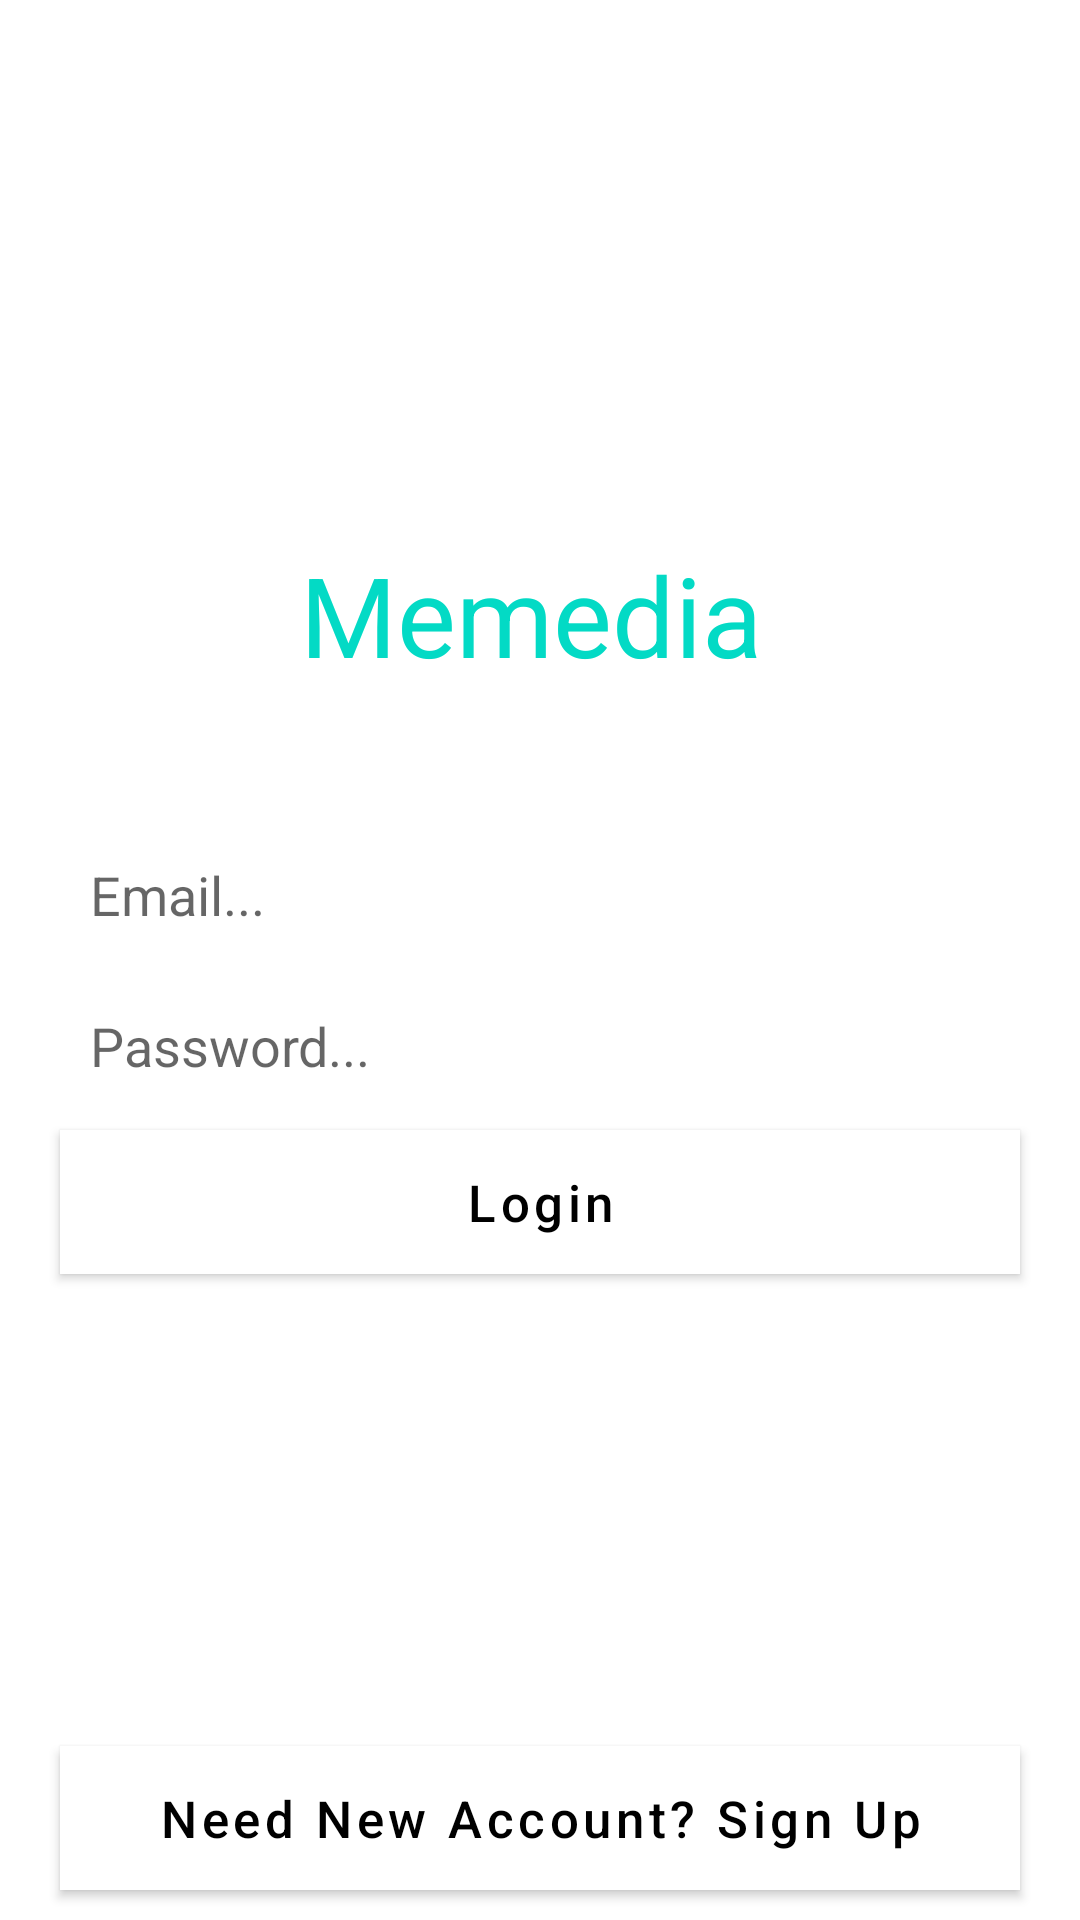

Here is an Android app screen rendered from its layout file. Give the layout XML and the strings, colors and styles it references.
<!-- AndroidManifest.xml: application theme AppTheme -->
<!-- res/layout/activity_sign_in.xml -->
<?xml version="1.0" encoding="utf-8"?>
<RelativeLayout
    xmlns:android="http://schemas.android.com/apk/res/android"
    xmlns:app="http://schemas.android.com/apk/res-auto"
    xmlns:tools="http://schemas.android.com/tools"
    android:layout_width="match_parent"
    android:layout_height="match_parent"
    android:background="@color/colorPrimary"
    tools:context=".SignInActivity">


    <TextView
        android:id="@+id/logo"
        android:layout_width="160dp"
        android:layout_height="90dp"
        android:text="Memedia"
        android:textSize="37sp"
        android:textColor="@color/colorAccent"
        android:layout_centerHorizontal="true"
        android:layout_marginTop="180dp"
        app:tint="@android:color/white">

    </TextView>

    <EditText
        android:id="@+id/email_login"
        android:layout_width="match_parent"
        android:layout_height="wrap_content"
        android:background="@drawable/inputs_background"
        android:padding="10dp"
        android:layout_below="@+id/logo"
        android:layout_marginLeft="20dp"
        android:layout_marginRight="20dp"
        android:layout_marginTop="6dp"
        android:inputType="textEmailAddress"
        android:hint="Email...">

    </EditText>

    <EditText
        android:id="@+id/password_login"
        android:layout_width="match_parent"
        android:layout_height="wrap_content"
        android:background="@drawable/inputs_background"
        android:padding="10dp"
        android:layout_below="@+id/email_login"
        android:layout_marginLeft="20dp"
        android:layout_marginRight="20dp"
        android:layout_marginTop="6dp"
        android:inputType="textPassword"
        android:hint="Password...">

    </EditText>

    <Button
        android:id="@+id/login_btn"
        android:layout_width="match_parent"
        android:layout_height="wrap_content"
        android:layout_below="@+id/password_login"
        android:layout_marginLeft="20dp"
        android:layout_marginRight="20dp"
        android:layout_marginTop="6dp"
        android:background="@android:color/white"
        android:text="Login"
        android:textAllCaps="false"
        android:textSize="17dp"
        android:textColor="@android:color/black">

    </Button>

    <Button
        android:id="@+id/signup_link_btn"
        android:layout_width="match_parent"
        android:layout_height="wrap_content"
        android:layout_alignParentBottom="true"
        android:layout_marginLeft="20dp"
        android:layout_marginRight="20dp"
        android:layout_marginTop="6dp"
        android:layout_marginBottom="10dp"
        android:background="@color/colorSecondary"
        android:text="Need New Account? Sign Up"
        android:textAllCaps="false"
        android:textSize="17dp"
        android:textColor="@android:color/black">

    </Button>


</RelativeLayout>
<!-- resources referenced by this layout -->
<resources>
  <color name="colorAccent">#03DAC5</color>
  <color name="colorPrimary">#FFFFFF</color>
  <color name="colorSecondary">#000000</color>
  <style name="AppTheme" parent="Theme.MaterialComponents.Light.NoActionBar">
          
          <item name="colorPrimary">@color/colorPrimary</item>
          <item name="colorPrimaryDark">@color/colorPrimaryDark</item>
          <item name="colorSecondary">@color/colorSecondary</item>
          <item name="colorSecondaryVariant">@color/colorSecondaryVariant</item>
          <item name="colorButtonNormal">@color/colorButtonNormal</item>
          <item name="colorError">@color/colorError</item>
          <item name="colorAccent">@color/colorAccent</item>
      </style>
  <color name="colorPrimaryDark">#cccccc</color>
  <color name="colorSecondaryVariant">#2c2c2c</color>
  <color name="colorButtonNormal">#2962ff</color>
  <color name="colorError">#d50000</color>
</resources>
